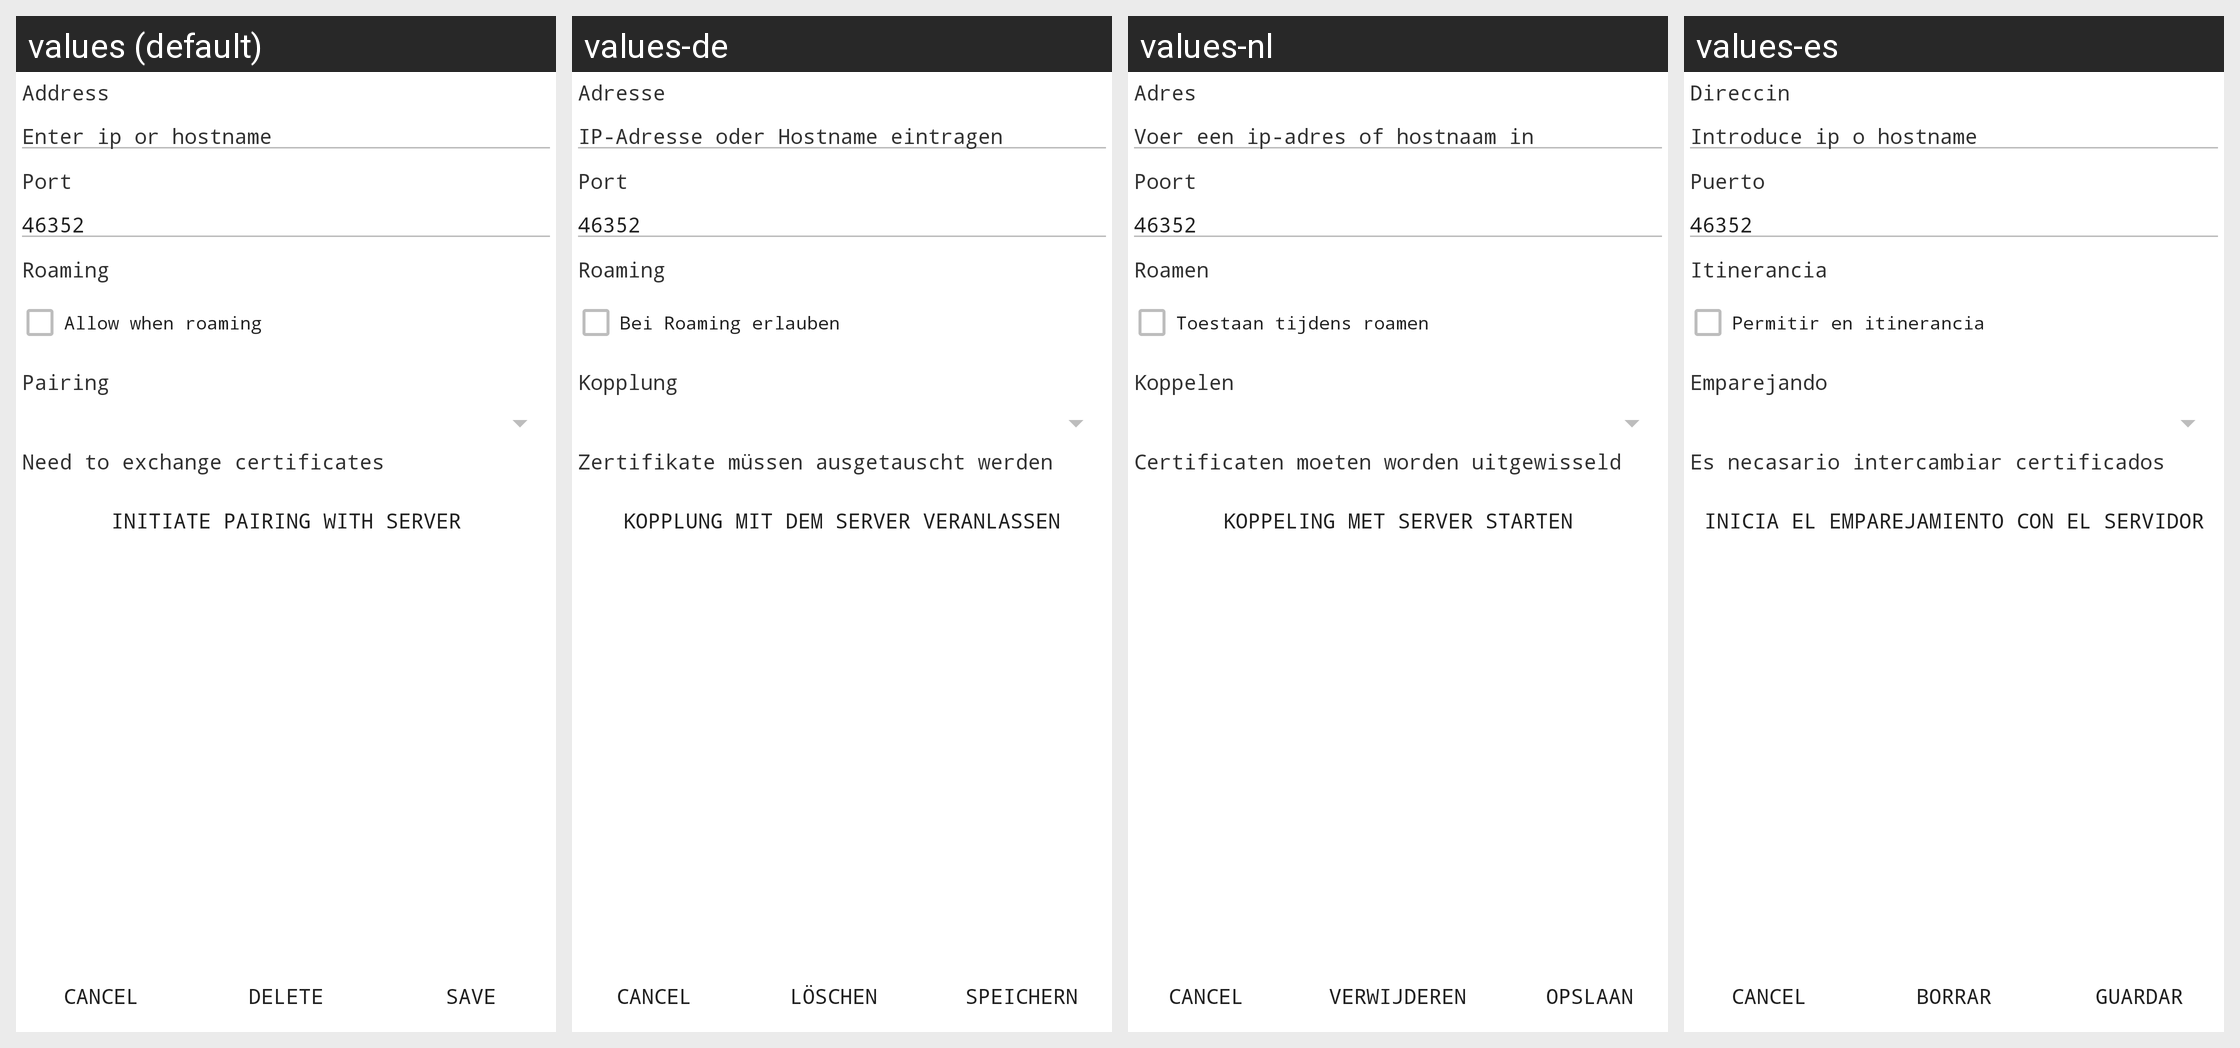

The Android screen above is rendered under several locales of the same app. Produce the string resources it draws, with the default and per-locale values.
Android screen res/layout/view_dialog_mobile.xml rendered under 4 locales, left to right: values (default), values-de, values-nl, values-es. Device: Nexus 5 (rendered at 1080×1920; each locale shown at half size, 540×960, under a caption strip naming it); theme AppTheme.
Other locales in the repository, not shown: values-fr, values-hu, values-nb-rNO, values-pl, values-ru, values-tr.
Strings drawn on this screen, with the default value and each locale's value (text and hints the layout hard-codes, and strings that could not be matched under every locale, appear in the picture but are not listed):

dialog_title_roaming
  values: Roaming
  values-de: Roaming  [not translated; the default value is used]
  values-nl: Roamen
  values-es: Itinerancia

dialog_allow_roaming
  values: Allow when roaming
  values-de: Bei Roaming erlauben
  values-nl: Toestaan tijdens roamen
  values-es: Permitir en itinerancia

dialog_title_address
  values: Address
  values-de: Adresse
  values-nl: Adres
  values-es: Direccin

dialog_ip_or_hostname_hint
  values: Enter ip or hostname
  values-de: IP-Adresse oder Hostname eintragen
  values-nl: Voer een ip-adres of hostnaam in
  values-es: Introduce ip o hostname

dialog_title_port
  values: Port
  values-de: Port  [not translated; the default value is used]
  values-nl: Poort
  values-es: Puerto

dialog_title_pairing
  values: Pairing
  values-de: Kopplung
  values-nl: Koppelen
  values-es: Emparejando

dialog_pairing_info_text
  values: Need to exchange certificates
  values-de: Zertifikate müssen ausgetauscht werden
  values-nl: Certificaten moeten worden uitgewisseld
  values-es: Es necasario intercambiar certificados

dialog_pairing_button_text
  values: Initiate pairing with server
  values-de: Kopplung mit dem Server veranlassen
  values-nl: Koppeling met server starten
  values-es: Inicia el emparejamiento con el servidor

button_delete_text
  values: Delete
  values-de: Löschen
  values-nl: Verwijderen
  values-es: Borrar

button_save_text
  values: Save
  values-de: Speichern
  values-nl: Opslaan
  values-es: Guardar
